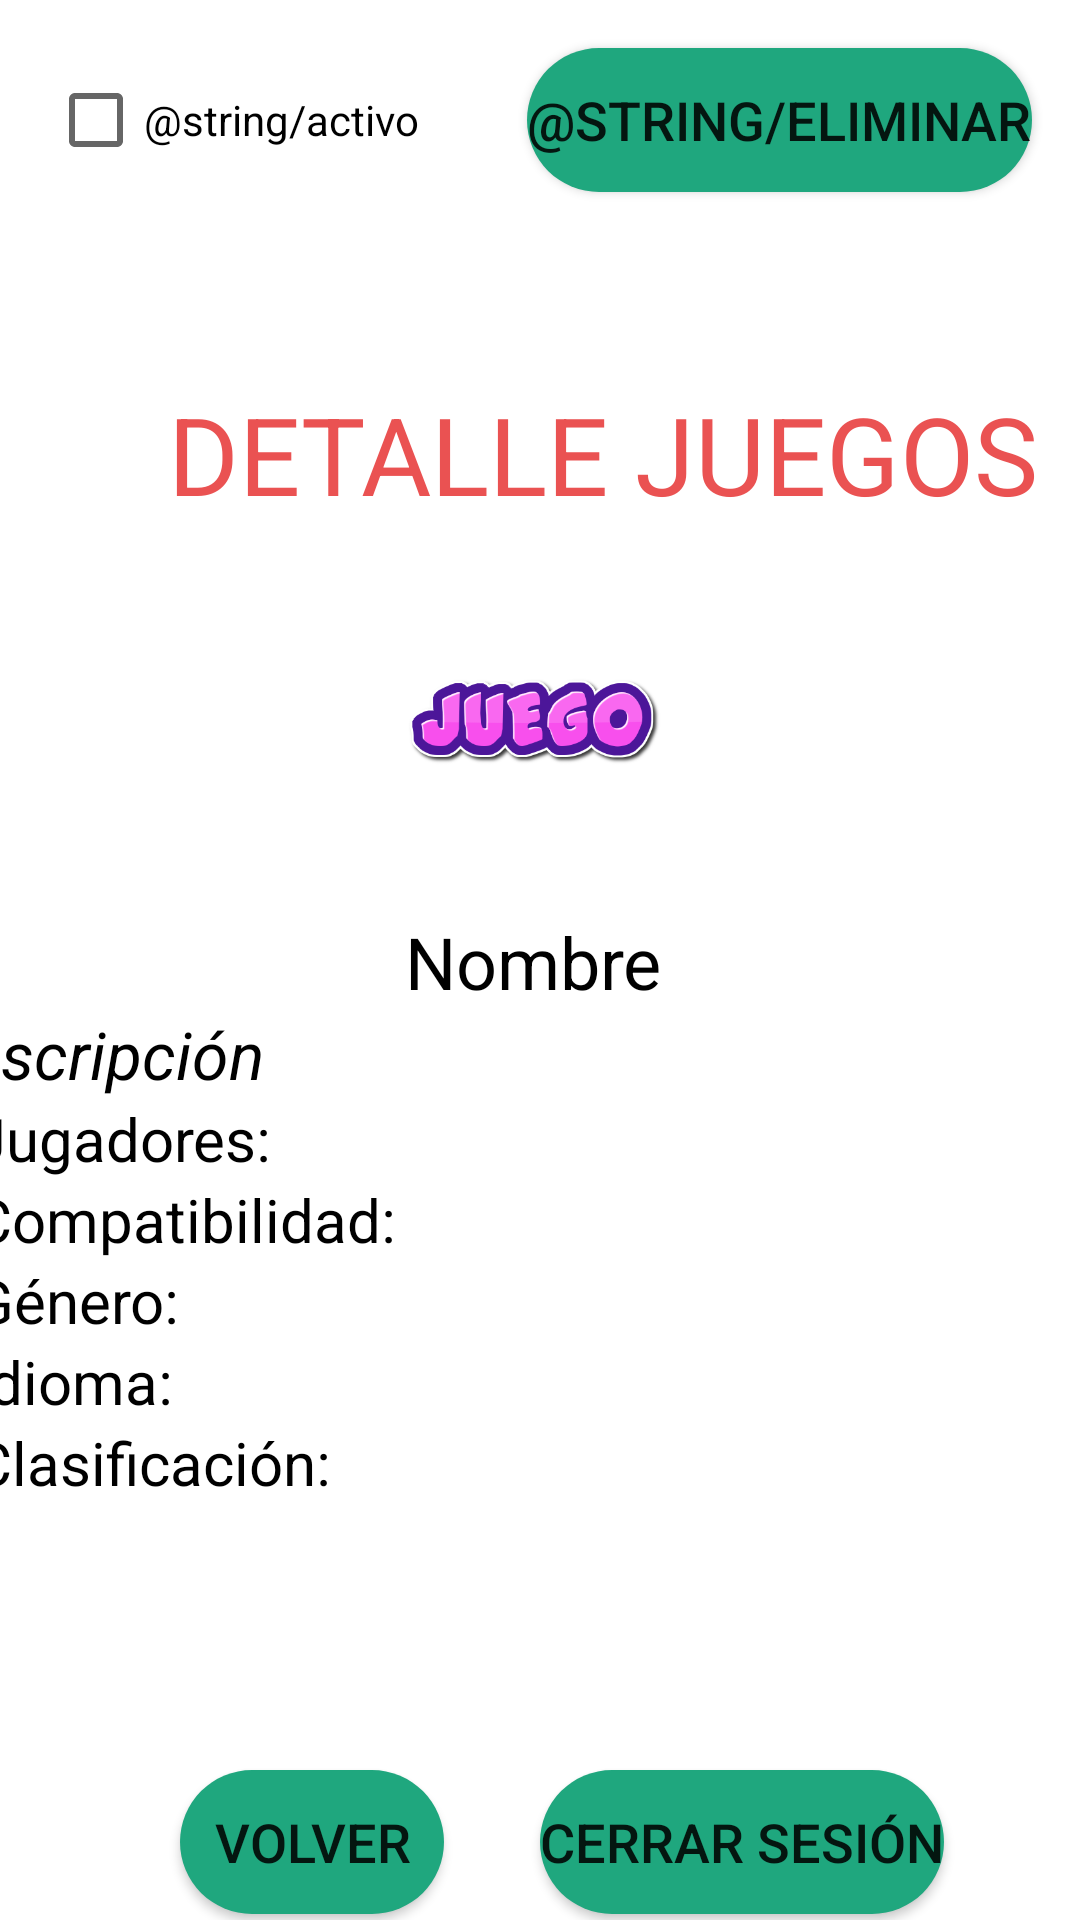

The Android layout XML behind this screen, and the referenced resources:
<!-- AndroidManifest.xml: application theme Theme.TP5JR -->
<!-- res/layout/activity_detalle_juegos.xml -->
<?xml version="1.0" encoding="utf-8"?>
<androidx.constraintlayout.widget.ConstraintLayout xmlns:android="http://schemas.android.com/apk/res/android"
    xmlns:app="http://schemas.android.com/apk/res-auto"
    xmlns:tools="http://schemas.android.com/tools"
    android:layout_width="match_parent"
    android:layout_height="match_parent"
    tools:context=".DetalleJuegosActivity">

    <androidx.constraintlayout.widget.ConstraintLayout
        android:id="@+id/constraintLayout"
        android:layout_width="match_parent"
        android:layout_height="match_parent"
        app:layout_constraintBottom_toBottomOf="parent"
        app:layout_constraintEnd_toEndOf="parent"
        app:layout_constraintStart_toStartOf="parent"
        app:layout_constraintTop_toTopOf="parent">

        <ImageView
            android:id="@+id/imageView3"
            android:layout_width="125dp"
            android:layout_height="125dp"
            android:layout_marginTop="2dp"
            android:contentDescription="@string/logo_stym"
            android:src="@drawable/logo_stym"
            app:layout_constraintEnd_toEndOf="parent"
            app:layout_constraintStart_toStartOf="parent"
            app:layout_constraintTop_toTopOf="parent" />

        <Button
            android:id="@+id/btnDetalleJuegosActivityEliminar"
            android:layout_width="wrap_content"
            android:layout_height="wrap_content"
            android:layout_marginTop="16dp"
            android:layout_marginEnd="16dp"
            android:background="@drawable/bordes_redondos"
            android:text="@string/eliminar"
            android:textSize="18sp"
            app:layout_constraintEnd_toEndOf="parent"
            app:layout_constraintTop_toTopOf="parent" />

        <TextView
            android:id="@+id/txtDetalleJuegosActivityDetalleJuegos"
            android:layout_width="wrap_content"
            android:layout_height="wrap_content"
            android:layout_marginStart="56dp"
            android:text="@string/detalle_juegos"
            android:textColor="@color/rojo"
            android:textSize="36sp"
            app:layout_constraintStart_toStartOf="parent"
            app:layout_constraintTop_toBottomOf="@+id/imageView3" />

        <Button
            android:id="@+id/btnDetalleJuegosActivityVolver"
            android:layout_width="wrap_content"
            android:layout_height="wrap_content"
            android:layout_marginStart="60dp"
            android:layout_marginBottom="2dp"
            android:background="@drawable/bordes_redondos"
            android:text="@string/volver"
            android:textSize="18sp"
            app:layout_constraintBottom_toBottomOf="parent"
            app:layout_constraintStart_toStartOf="parent" />

        <Button
            android:id="@+id/btnDetalleJuegosActivityCerrarSesion"
            android:layout_width="wrap_content"
            android:layout_height="wrap_content"
            android:layout_marginStart="32dp"
            android:layout_marginBottom="2dp"
            android:background="@drawable/bordes_redondos"
            android:text="@string/cerrar_sesion"
            android:textSize="18sp"
            app:layout_constraintBottom_toBottomOf="parent"
            app:layout_constraintStart_toEndOf="@+id/btnDetalleJuegosActivityVolver" />

        <CheckBox
            android:id="@+id/chkDetalleJuegosActivityActivo"
            android:layout_width="wrap_content"
            android:layout_height="wrap_content"
            android:layout_marginStart="16dp"
            android:layout_marginTop="16dp"
            android:text="@string/activo"
            app:layout_constraintStart_toStartOf="parent"
            app:layout_constraintTop_toTopOf="parent" />

        <ScrollView
            android:layout_width="411dp"
            android:layout_height="500dp"
            android:layout_marginTop="2dp"
            app:layout_constraintEnd_toEndOf="parent"
            app:layout_constraintStart_toStartOf="parent"
            app:layout_constraintTop_toBottomOf="@+id/txtDetalleJuegosActivityDetalleJuegos">

            <LinearLayout
                android:layout_width="match_parent"
                android:layout_height="wrap_content"
                android:orientation="vertical">

                <ImageView
                    android:id="@+id/imgDetalleJuegosActivityJuego"
                    android:layout_width="125dp"
                    android:layout_height="125dp"
                    android:contentDescription="@string/logo_juego"
                    android:translationX="140dp"
                    app:srcCompat="@drawable/logo_juego" />

                <TextView
                    android:id="@+id/txtDetalleJuegosActivityNombre"
                    android:layout_width="wrap_content"
                    android:layout_height="wrap_content"
                    android:layout_marginTop="2dp"
                    android:text="@string/nombre"
                    android:textColor="@color/black"
                    android:textSize="24sp"
                    android:translationX="160dp" />

                <TextView
                    android:id="@+id/txtDetalleJuegosActivityDescripcion"
                    android:layout_width="wrap_content"
                    android:layout_height="wrap_content"
                    android:text="@string/descripcion"
                    android:textAlignment="center"
                    android:textColor="@color/black"
                    android:textSize="22sp"
                    android:textStyle="italic" />

                <TextView
                    android:id="@+id/txtDetalleJuegosActivityJugadores"
                    android:layout_width="wrap_content"
                    android:layout_height="wrap_content"
                    android:layout_marginStart="16dp"
                    android:text="@string/jugadores"
                    android:textColor="@color/black"
                    android:textSize="20sp" />

                <TextView
                    android:id="@+id/txtDetalleJuegosActivityCompatibilidad"
                    android:layout_width="wrap_content"
                    android:layout_height="wrap_content"
                    android:layout_marginStart="16dp"
                    android:text="@string/compatibilidad"
                    android:textColor="@color/black"
                    android:textSize="20sp" />

                <TextView
                    android:id="@+id/txtDetalleJuegosActivityGenero"
                    android:layout_width="wrap_content"
                    android:layout_height="wrap_content"
                    android:layout_marginStart="16dp"
                    android:text="@string/genero"
                    android:textColor="@color/black"
                    android:textSize="20sp" />

                <TextView
                    android:id="@+id/txtDetalleJuegosActivityIdioma"
                    android:layout_width="wrap_content"
                    android:layout_height="wrap_content"
                    android:layout_marginStart="16dp"
                    android:text="@string/idioma"
                    android:textColor="@color/black"
                    android:textSize="20sp" />

                <TextView
                    android:id="@+id/txtDetalleJuegosActivityClasificacion"
                    android:layout_width="wrap_content"
                    android:layout_height="wrap_content"
                    android:layout_marginStart="16dp"
                    android:text="@string/clasificacion"
                    android:textColor="@color/black"
                    android:textSize="20sp" />
            </LinearLayout>
        </ScrollView>

    </androidx.constraintlayout.widget.ConstraintLayout>

</androidx.constraintlayout.widget.ConstraintLayout>
<!-- resources referenced by this layout -->
<resources>
  <color name="black">#FF000000</color>
  <color name="rojo">#EA5252</color>
  <!-- drawable bordes_redondos (drawable) -->
  <selector xmlns:android="http://schemas.android.com/apk/res/android" >
      <item >
          <shape android:shape="rectangle"  >
              <corners android:radius="30dp" />
              <solid android:color="#1FA77E" />
  
  
              
  
          </shape>
      </item>
  </selector>
  <!-- drawable logo_juego: png bitmap (drawable, 31092 bytes) -->
  <string name="activo">Active</string>
  <string name="cerrar_sesion">CERRAR SESIÓN</string>
  <string name="clasificacion">Clasificación:</string>
  <string name="compatibilidad">Compatibilidad:</string>
  <string name="descripcion">Descripción</string>
  <string name="detalle_juegos">DETALLE JUEGOS</string>
  <string name="eliminar">DELETE</string>
  <string name="genero">Género:</string>
  <string name="idioma">Idioma:</string>
  <string name="jugadores">Jugadores:</string>
  <string name="logo_juego">Logo Juego</string>
  <string name="logo_stym">Logo Stym</string>
  <string name="nombre">Nombre</string>
  <string name="volver">VOLVER</string>
  <style name="Theme.TP5JR" parent="Theme.MaterialComponents.DayNight.DarkActionBar">
          
          <item name="colorPrimary">@color/verde</item>
          <item name="colorPrimaryVariant">@color/purple_700</item>
          <item name="colorOnPrimary">@color/white</item>
          
          <item name="colorSecondary">@color/verde</item>
          <item name="colorSecondaryVariant">@color/teal_700</item>
          <item name="colorOnSecondary">@color/black</item>
          
          <item name="android:statusBarColor" tools:targetApi="l">?attr/colorPrimaryVariant</item>
          
      </style>
  <color name="verde">#1FA77E</color>
  <color name="purple_700">#FF3700B3</color>
  <color name="white">#FFFFFFFF</color>
  <color name="teal_700">#FF018786</color>
</resources>
